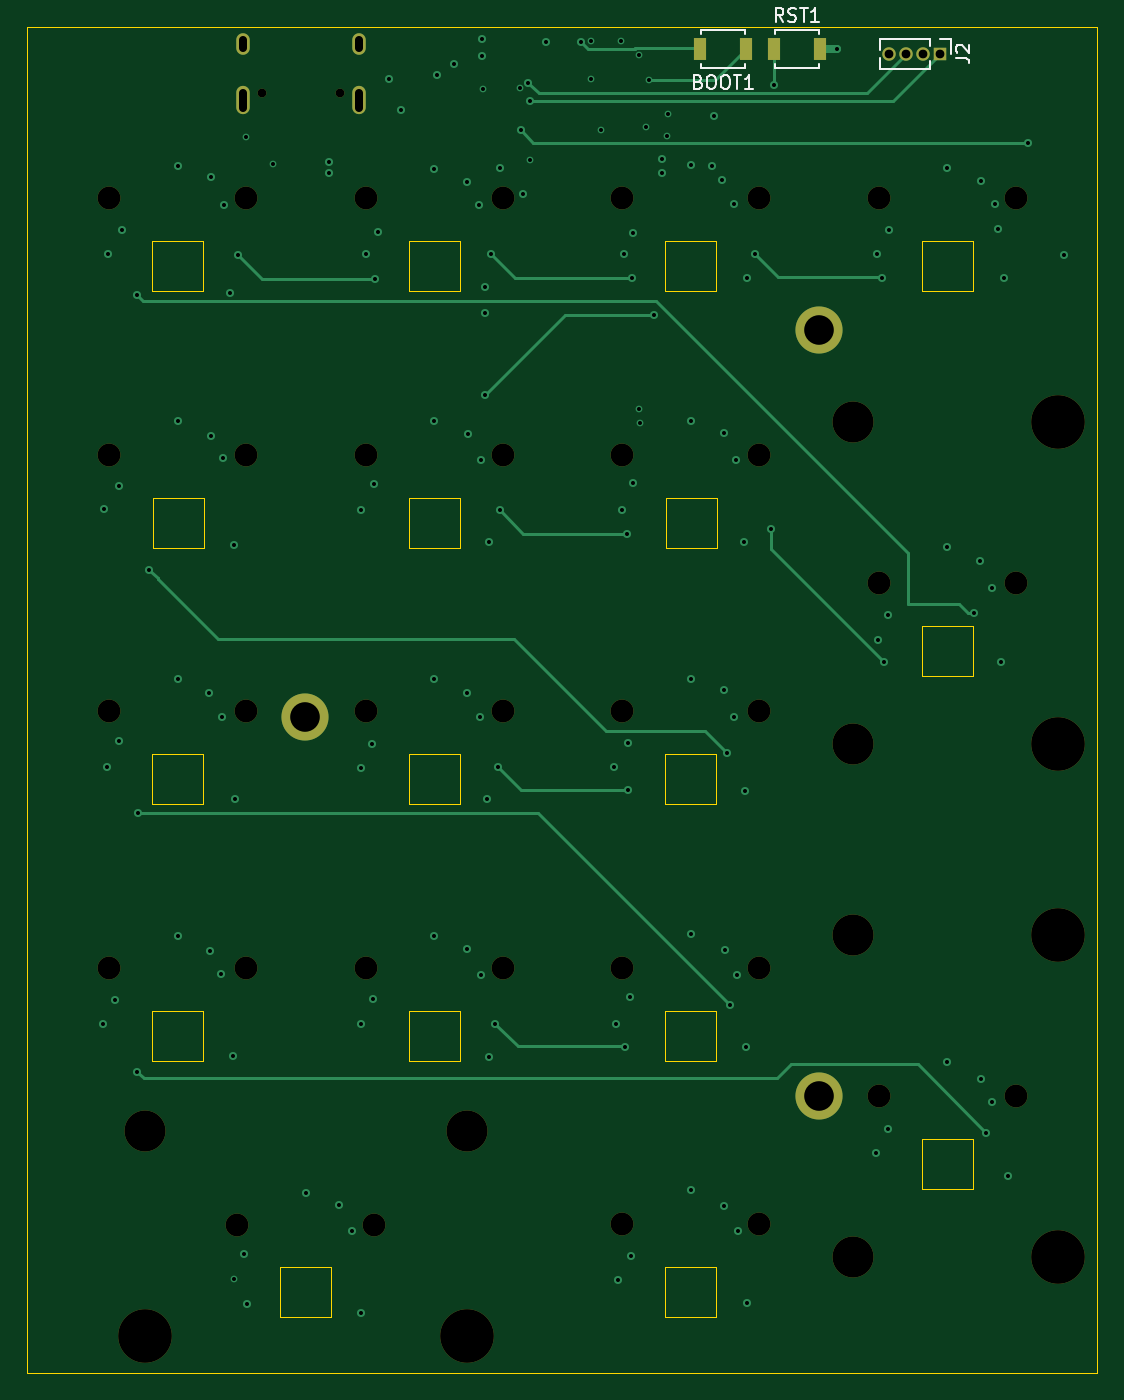
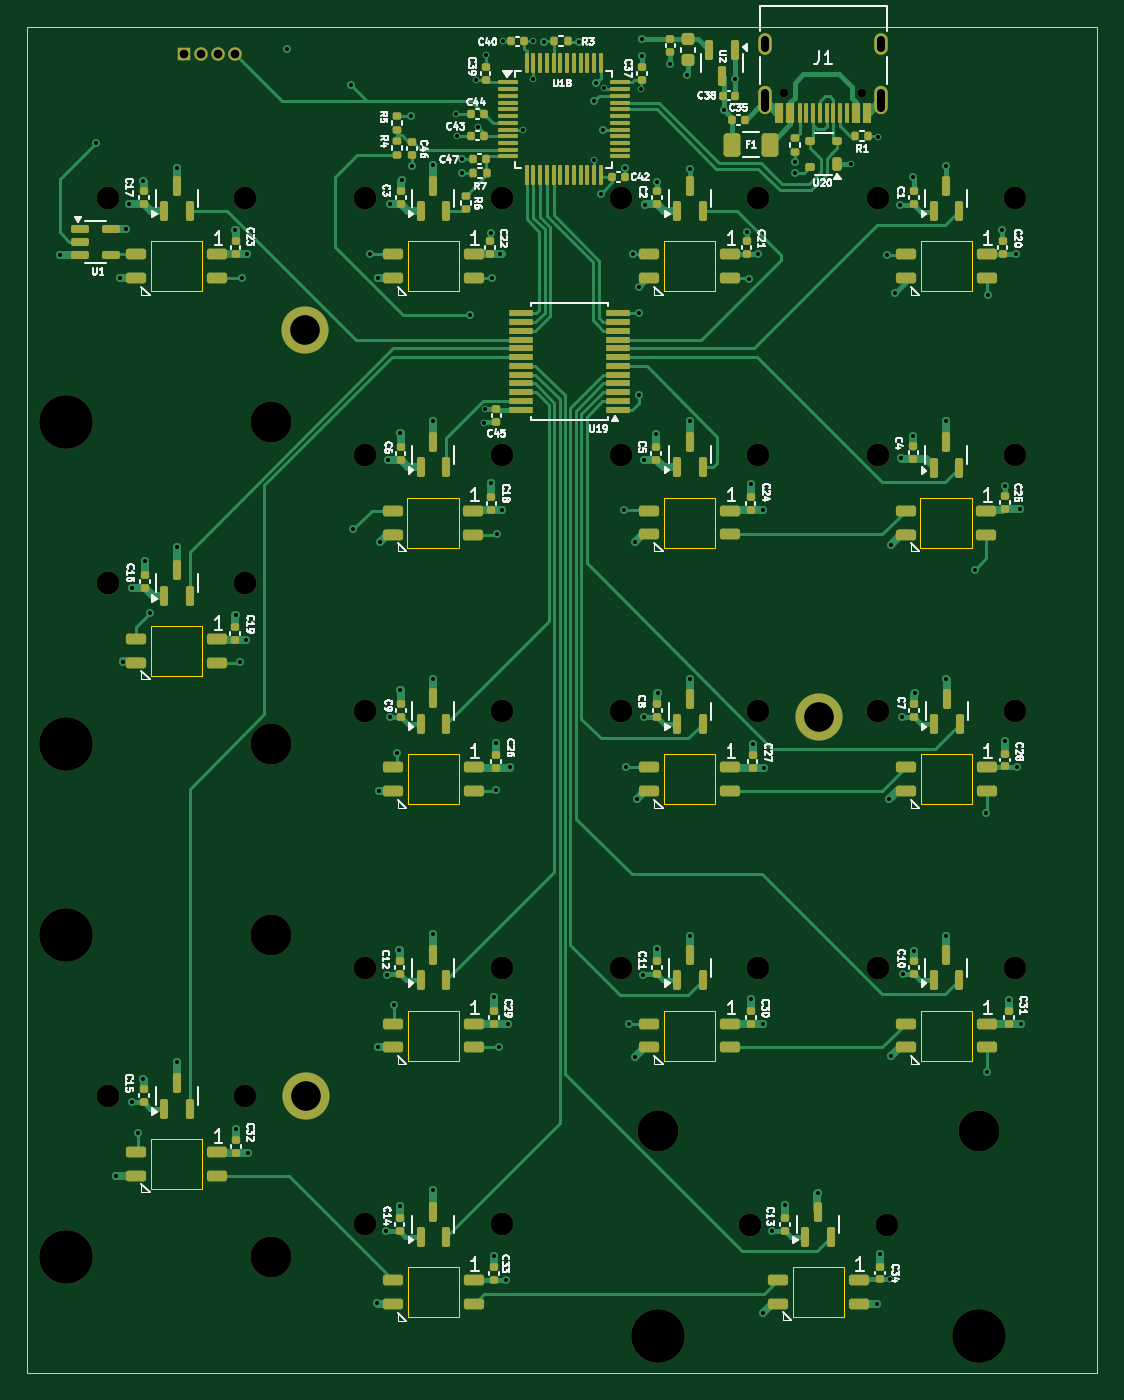
Circuit board: 11 layer files. Board 79.5 x 100.0 mm.
- bottom_copper: Klawiatura analogowa-B_Cu.gbl (50304 bytes)
- bottom_mask: Klawiatura analogowa-B_Mask.gbs (13497 bytes)
- paste: Klawiatura analogowa-B_Paste.gbp (11574 bytes)
- bottom_silk: Klawiatura analogowa-B_Silkscreen.gbo (130109 bytes)
- outline: Klawiatura analogowa-Edge_Cuts.gm1 (2817 bytes)
- top_copper: Klawiatura analogowa-F_Cu.gtl (8975 bytes)
- top_mask: Klawiatura analogowa-F_Mask.gts (2465 bytes)
- paste: Klawiatura analogowa-F_Paste.gtp (632 bytes)
- top_silk: Klawiatura analogowa-F_Silkscreen.gto (8973 bytes)
- drill: Klawiatura analogowa-NPTH.drl (1337 bytes)
- drill: Klawiatura analogowa-PTH.drl (3243 bytes)

=== bottom_copper: Klawiatura analogowa-B_Cu.gbl (50304 bytes, source omitted) ===
=== bottom_mask: Klawiatura analogowa-B_Mask.gbs (13497 bytes, source omitted) ===
=== paste: Klawiatura analogowa-B_Paste.gbp (11574 bytes, source omitted) ===
=== bottom_silk: Klawiatura analogowa-B_Silkscreen.gbo (130109 bytes, source omitted) ===
=== outline: Klawiatura analogowa-Edge_Cuts.gm1 ===
G04 #@! TF.GenerationSoftware,KiCad,Pcbnew,8.0.5*
G04 #@! TF.CreationDate,2024-11-11T15:57:41+01:00*
G04 #@! TF.ProjectId,Klawiatura analogowa,4b6c6177-6961-4747-9572-6120616e616c,rev?*
G04 #@! TF.SameCoordinates,Original*
G04 #@! TF.FileFunction,Profile,NP*
%FSLAX46Y46*%
G04 Gerber Fmt 4.6, Leading zero omitted, Abs format (unit mm)*
G04 Created by KiCad (PCBNEW 8.0.5) date 2024-11-11 15:57:41*
%MOMM*%
%LPD*%
G01*
G04 APERTURE LIST*
G04 #@! TA.AperFunction,Profile*
%ADD10C,0.050000*%
G04 #@! TD*
G04 APERTURE END LIST*
D10*
X105350000Y-39662500D02*
X184850000Y-39662500D01*
X184850000Y-139637500D01*
X105350000Y-139637500D01*
X105350000Y-39662500D01*
X114650000Y-55565000D02*
X118450000Y-55565000D01*
X118450000Y-59290000D01*
X114650000Y-59290000D01*
X114650000Y-55565000D01*
X152757500Y-55554500D02*
X156557500Y-55554500D01*
X156557500Y-59279500D01*
X152757500Y-59279500D01*
X152757500Y-55554500D01*
X114657500Y-112704500D02*
X118457500Y-112704500D01*
X118457500Y-116429500D01*
X114657500Y-116429500D01*
X114657500Y-112704500D01*
X152757500Y-112704500D02*
X156557500Y-112704500D01*
X156557500Y-116429500D01*
X152757500Y-116429500D01*
X152757500Y-112704500D01*
X152757500Y-93654500D02*
X156557500Y-93654500D01*
X156557500Y-97379500D01*
X152757500Y-97379500D01*
X152757500Y-93654500D01*
X133707500Y-55554500D02*
X137507500Y-55554500D01*
X137507500Y-59279500D01*
X133707500Y-59279500D01*
X133707500Y-55554500D01*
X133717500Y-93664500D02*
X137517500Y-93664500D01*
X137517500Y-97389500D01*
X133717500Y-97389500D01*
X133717500Y-93664500D01*
X124170000Y-131743250D02*
X127970000Y-131743250D01*
X127970000Y-135468250D01*
X124170000Y-135468250D01*
X124170000Y-131743250D01*
X171807500Y-122229500D02*
X175607500Y-122229500D01*
X175607500Y-125954500D01*
X171807500Y-125954500D01*
X171807500Y-122229500D01*
X133707500Y-74604500D02*
X137507500Y-74604500D01*
X137507500Y-78329500D01*
X133707500Y-78329500D01*
X133707500Y-74604500D01*
X171807500Y-55554500D02*
X175607500Y-55554500D01*
X175607500Y-59279500D01*
X171807500Y-59279500D01*
X171807500Y-55554500D01*
X152782500Y-74606500D02*
X156582500Y-74606500D01*
X156582500Y-78331500D01*
X152782500Y-78331500D01*
X152782500Y-74606500D01*
X114680000Y-74625000D02*
X118480000Y-74625000D01*
X118480000Y-78350000D01*
X114680000Y-78350000D01*
X114680000Y-74625000D01*
X152757500Y-131754500D02*
X156557500Y-131754500D01*
X156557500Y-135479500D01*
X152757500Y-135479500D01*
X152757500Y-131754500D01*
X171807500Y-84129500D02*
X175607500Y-84129500D01*
X175607500Y-87854500D01*
X171807500Y-87854500D01*
X171807500Y-84129500D01*
X133707500Y-112704500D02*
X137507500Y-112704500D01*
X137507500Y-116429500D01*
X133707500Y-116429500D01*
X133707500Y-112704500D01*
X114657500Y-93654500D02*
X118457500Y-93654500D01*
X118457500Y-97379500D01*
X114657500Y-97379500D01*
X114657500Y-93654500D01*
M02*

=== top_copper: Klawiatura analogowa-F_Cu.gtl (8975 bytes, source omitted) ===
=== top_mask: Klawiatura analogowa-F_Mask.gts ===
G04 #@! TF.GenerationSoftware,KiCad,Pcbnew,8.0.5*
G04 #@! TF.CreationDate,2024-11-11T15:57:41+01:00*
G04 #@! TF.ProjectId,Klawiatura analogowa,4b6c6177-6961-4747-9572-6120616e616c,rev?*
G04 #@! TF.SameCoordinates,Original*
G04 #@! TF.FileFunction,Soldermask,Top*
G04 #@! TF.FilePolarity,Negative*
%FSLAX46Y46*%
G04 Gerber Fmt 4.6, Leading zero omitted, Abs format (unit mm)*
G04 Created by KiCad (PCBNEW 8.0.5) date 2024-11-11 15:57:41*
%MOMM*%
%LPD*%
G01*
G04 APERTURE LIST*
%ADD10R,1.000000X1.000000*%
%ADD11O,1.000000X1.000000*%
%ADD12C,3.500000*%
%ADD13R,0.900000X1.700000*%
%ADD14C,1.701800*%
%ADD15C,3.048000*%
%ADD16C,3.987800*%
%ADD17O,1.000000X2.100000*%
%ADD18O,1.000000X1.600000*%
%ADD19C,0.650000*%
G04 APERTURE END LIST*
D10*
X173200000Y-41650000D03*
D11*
X171930000Y-41650000D03*
X170660000Y-41650000D03*
X169390000Y-41650000D03*
D12*
X164200000Y-62150000D03*
X164150000Y-119050000D03*
D13*
X160850000Y-41300000D03*
X164250000Y-41300000D03*
D14*
X111477500Y-109529500D03*
X121637500Y-109529500D03*
X130527500Y-90479500D03*
X140687500Y-90479500D03*
X111480000Y-71450000D03*
X121640000Y-71450000D03*
X130527500Y-109529500D03*
X140687500Y-109529500D03*
D15*
X166722500Y-69016500D03*
X166722500Y-92892500D03*
D14*
X168627500Y-80954500D03*
X178787500Y-80954500D03*
D16*
X181962500Y-69016500D03*
X181962500Y-92892500D03*
D15*
X166722500Y-107116500D03*
X166722500Y-130992500D03*
D14*
X168627500Y-119054500D03*
X178787500Y-119054500D03*
D16*
X181962500Y-107116500D03*
X181962500Y-130992500D03*
D14*
X149577500Y-109529500D03*
X159737500Y-109529500D03*
X168627500Y-52379500D03*
X178787500Y-52379500D03*
X111451250Y-90471250D03*
X121611250Y-90471250D03*
X130527500Y-52379500D03*
X140687500Y-52379500D03*
D12*
X126000000Y-90900000D03*
D14*
X149577500Y-71429500D03*
X159737500Y-71429500D03*
X149577500Y-52379500D03*
X159737500Y-52379500D03*
X149581250Y-90457000D03*
X159741250Y-90457000D03*
X130537500Y-71412000D03*
X140697500Y-71412000D03*
X149577500Y-128579500D03*
X159737500Y-128579500D03*
D15*
X114132000Y-121615000D03*
D16*
X114132000Y-136855000D03*
D14*
X120990000Y-128600000D03*
X131150000Y-128600000D03*
D15*
X138008000Y-121615000D03*
D16*
X138008000Y-136855000D03*
D14*
X111470000Y-52390000D03*
X121630000Y-52390000D03*
D13*
X158750000Y-41300000D03*
X155350000Y-41300000D03*
D17*
X130020000Y-45105000D03*
D18*
X130020000Y-40925000D03*
D17*
X121380000Y-45105000D03*
D18*
X121380000Y-40925000D03*
D19*
X128590000Y-44575000D03*
X122810000Y-44575000D03*
M02*

=== paste: Klawiatura analogowa-F_Paste.gtp ===
G04 #@! TF.GenerationSoftware,KiCad,Pcbnew,8.0.5*
G04 #@! TF.CreationDate,2024-11-11T15:57:41+01:00*
G04 #@! TF.ProjectId,Klawiatura analogowa,4b6c6177-6961-4747-9572-6120616e616c,rev?*
G04 #@! TF.SameCoordinates,Original*
G04 #@! TF.FileFunction,Paste,Top*
G04 #@! TF.FilePolarity,Positive*
%FSLAX46Y46*%
G04 Gerber Fmt 4.6, Leading zero omitted, Abs format (unit mm)*
G04 Created by KiCad (PCBNEW 8.0.5) date 2024-11-11 15:57:41*
%MOMM*%
%LPD*%
G01*
G04 APERTURE LIST*
%ADD10R,0.900000X1.700000*%
G04 APERTURE END LIST*
D10*
X160850000Y-41300000D03*
X164250000Y-41300000D03*
X158750000Y-41300000D03*
X155350000Y-41300000D03*
M02*

=== top_silk: Klawiatura analogowa-F_Silkscreen.gto (8973 bytes, source omitted) ===
=== drill: Klawiatura analogowa-NPTH.drl ===
M48
; DRILL file {KiCad 8.0.5} date 2024-11-11T15:58:13+0100
; FORMAT={-:-/ absolute / metric / decimal}
; #@! TF.CreationDate,2024-11-11T15:58:13+01:00
; #@! TF.GenerationSoftware,Kicad,Pcbnew,8.0.5
; #@! TF.FileFunction,NonPlated,1,4,NPTH
FMAT,2
METRIC
; #@! TA.AperFunction,NonPlated,NPTH,ComponentDrill
T1C0.650
; #@! TA.AperFunction,NonPlated,NPTH,ComponentDrill
T2C1.702
; #@! TA.AperFunction,NonPlated,NPTH,ComponentDrill
T3C3.048
; #@! TA.AperFunction,NonPlated,NPTH,ComponentDrill
T4C3.988
%
G90
G05
T1
X122.81Y-44.575
X128.59Y-44.575
T2
X111.451Y-90.471
X111.47Y-52.39
X111.477Y-109.529
X111.48Y-71.45
X120.99Y-128.6
X121.611Y-90.471
X121.63Y-52.39
X121.637Y-109.529
X121.64Y-71.45
X130.528Y-52.38
X130.528Y-90.48
X130.528Y-109.529
X130.537Y-71.412
X131.15Y-128.6
X140.688Y-52.38
X140.688Y-90.48
X140.688Y-109.529
X140.697Y-71.412
X149.577Y-52.38
X149.577Y-71.429
X149.577Y-109.529
X149.577Y-128.579
X149.581Y-90.457
X159.737Y-52.38
X159.737Y-71.429
X159.737Y-109.529
X159.737Y-128.579
X159.741Y-90.457
X168.627Y-52.38
X168.627Y-80.954
X168.627Y-119.054
X178.787Y-52.38
X178.787Y-80.954
X178.787Y-119.054
T3
X114.132Y-121.615
X138.008Y-121.615
X166.722Y-69.016
X166.722Y-92.892
X166.722Y-107.117
X166.722Y-130.993
T4
X114.132Y-136.855
X138.008Y-136.855
X181.963Y-69.016
X181.963Y-92.892
X181.963Y-107.117
X181.963Y-130.993
M30

=== drill: Klawiatura analogowa-PTH.drl ===
M48
; DRILL file {KiCad 8.0.5} date 2024-11-11T15:58:13+0100
; FORMAT={-:-/ absolute / metric / decimal}
; #@! TF.CreationDate,2024-11-11T15:58:13+01:00
; #@! TF.GenerationSoftware,Kicad,Pcbnew,8.0.5
; #@! TF.FileFunction,Plated,1,4,PTH
FMAT,2
METRIC
; #@! TA.AperFunction,Plated,PTH,ViaDrill
T1C0.300
; #@! TA.AperFunction,Plated,PTH,ComponentDrill
T2C0.600
; #@! TA.AperFunction,Plated,PTH,ComponentDrill
T3C0.650
; #@! TA.AperFunction,Plated,PTH,ComponentDrill
T4C2.200
%
G90
G05
T1
X111.037Y-113.7
X111.093Y-75.468
X111.3Y-94.6
X111.4Y-56.5
X111.887Y-111.95
X112.192Y-73.768
X112.2Y-92.679
X112.4Y-54.7
X113.5Y-59.55
X113.55Y-117.25
X113.625Y-98.05
X114.4Y-79.95
X116.55Y-107.15
X116.6Y-50.0
X116.6Y-68.9
X116.6Y-88.1
X118.9Y-89.1
X118.95Y-108.25
X119.0Y-50.8
X119.007Y-70.0
X119.8Y-110.0
X119.85Y-90.9
X119.9Y-71.7
X120.0Y-52.9
X120.4Y-59.4
X120.65Y-116.1
X120.7Y-78.1
X120.756Y-132.68
X120.8Y-97.0
X121.0Y-56.575
X121.506Y-130.78
X121.6Y-47.8
X121.7Y-134.5
X123.65Y-49.85
X126.1Y-126.25
X127.8Y-49.7
X127.8Y-50.5
X128.55Y-127.15
X129.487Y-129.089
X130.132Y-94.7
X130.153Y-75.535
X130.188Y-113.733
X130.2Y-135.2
X130.55Y-56.5
X130.95Y-92.9
X131.037Y-111.882
X131.102Y-73.635
X131.2Y-58.35
X131.4Y-54.9
X132.25Y-43.55
X133.1Y-45.8
X135.6Y-50.2
X135.6Y-68.9
X135.6Y-88.1
X135.6Y-107.15
X135.8Y-43.2
X137.05Y-42.4
X138.0Y-89.1
X138.05Y-108.15
X138.062Y-51.137
X138.1Y-69.9
X138.95Y-52.85
X139.0Y-90.9
X139.05Y-71.8
X139.1Y-110.05
X139.15Y-40.55
X139.175Y-41.825
X139.2Y-44.3
X139.35Y-67.0
X139.4Y-59.0
X139.4Y-60.9
X139.5Y-97.0
X139.65Y-116.15
X139.7Y-77.9
X139.85Y-56.525
X140.15Y-113.7
X140.325Y-94.6
X140.45Y-50.15
X140.475Y-75.55
X141.975Y-44.225
X142.025Y-47.325
X142.2Y-52.05
X142.6Y-43.8
X142.7Y-45.15
X142.725Y-49.525
X143.875Y-40.775
X146.475Y-40.751
X147.225Y-40.725
X147.225Y-43.525
X147.975Y-47.275
X148.969Y-94.65
X149.137Y-113.682
X149.237Y-132.713
X149.475Y-40.725
X149.562Y-75.531
X149.7Y-56.5
X149.75Y-115.45
X149.925Y-77.3
X150.0Y-92.8
X150.025Y-96.35
X150.137Y-111.733
X150.188Y-130.912
X150.275Y-58.275
X150.362Y-73.531
X150.387Y-54.932
X150.775Y-41.775
X150.825Y-68.05
X150.875Y-69.05
X151.313Y-47.119
X151.525Y-43.625
X151.9Y-61.05
X152.5Y-49.45
X152.5Y-50.5
X152.925Y-47.725
X152.975Y-46.125
X154.65Y-107.0
X154.65Y-126.05
X154.7Y-49.9
X154.7Y-68.9
X154.7Y-88.1
X156.25Y-49.95
X156.35Y-46.3
X157.0Y-51.0
X157.1Y-69.8
X157.1Y-88.9
X157.15Y-127.2
X157.2Y-108.2
X157.375Y-93.6
X157.55Y-112.3
X157.9Y-52.8
X157.9Y-90.9
X158.05Y-71.8
X158.1Y-110.05
X158.15Y-129.1
X158.6Y-77.9
X158.7Y-96.4
X158.75Y-115.45
X158.8Y-58.3
X158.85Y-134.45
X159.4Y-56.5
X160.6Y-76.975
X160.8Y-43.95
X165.55Y-41.3
X168.387Y-123.3
X168.487Y-56.532
X168.537Y-85.203
X168.85Y-58.275
X169.025Y-86.85
X169.287Y-121.5
X169.338Y-83.302
X169.387Y-54.732
X173.7Y-50.1
X173.7Y-78.3
X173.7Y-116.55
X175.7Y-83.2
X176.1Y-79.3
X176.2Y-51.1
X176.2Y-117.8
X176.6Y-121.8
X177.05Y-81.3
X177.05Y-119.5
X177.25Y-52.8
X177.45Y-54.65
X177.7Y-86.8
X177.9Y-58.3
X178.2Y-125.0
X179.7Y-48.25
X182.4Y-56.6
T3
X169.39Y-41.65
X170.66Y-41.65
X171.93Y-41.65
X173.2Y-41.65
T4
X126.0Y-90.9
X164.15Y-119.05
X164.2Y-62.15
T2
X121.38Y-40.625G85X121.38Y-41.225
G05
X121.38Y-44.555G85X121.38Y-45.655
G05
X130.02Y-40.625G85X130.02Y-41.225
G05
X130.02Y-44.555G85X130.02Y-45.655
G05
M30

